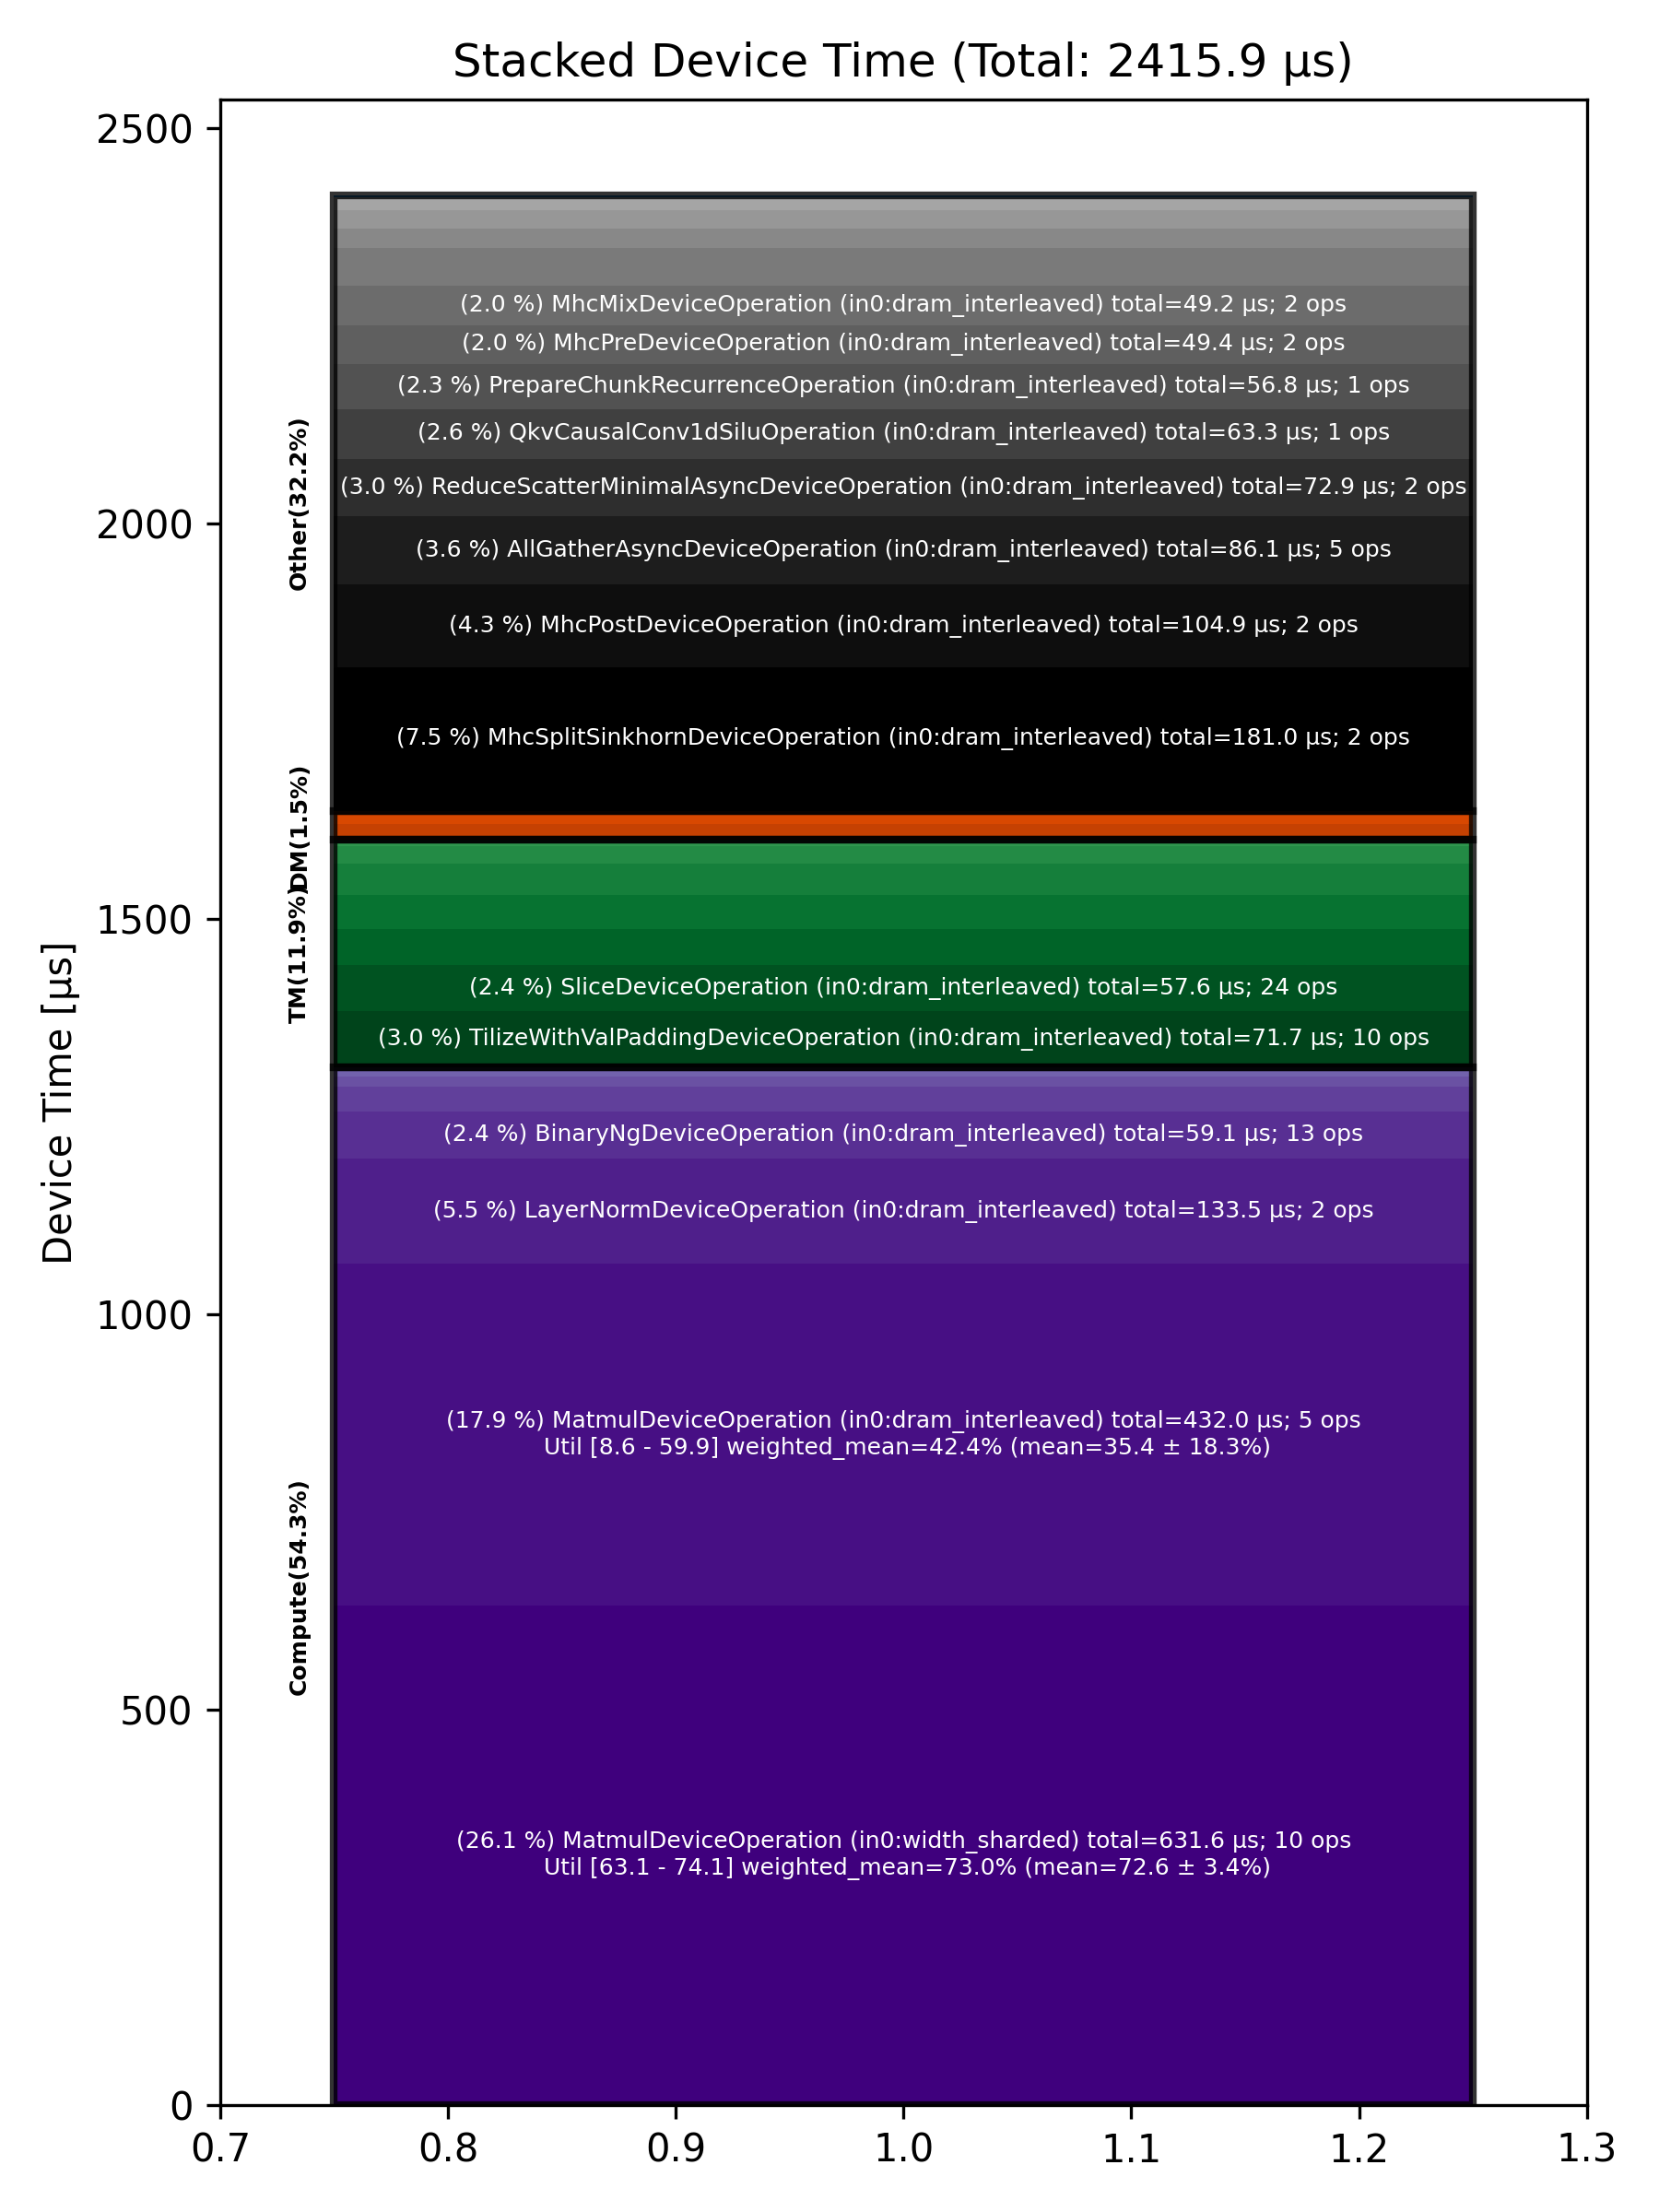

The data file committed next to this chart (first rows):
Total % [%], Op Code, Device Time Sum [μs], Op Count, Op Category, Min FLOPs [%], Max FLOPs [%], Mean FLOPs [%], Std FLOPs [%], Weighted Mean FLOPs [%]
26.15, MatmulDeviceOperation (in0:width_sharded…, 631.6, 10, Compute, 63.09, 74.05, 72.60, 3.35, 73.01
17.88, MatmulDeviceOperation (in0:dram_interlea…, 432, 5, Compute, 8.59, 59.89, 35.42, 18.34, 42.39
7.49, MhcSplitSinkhornDeviceOperation (in0:dra…, 181, 2, Other, , , , , 
5.53, LayerNormDeviceOperation (in0:dram_inter…, 133.5, 2, Compute, , , , , 
4.34, MhcPostDeviceOperation (in0:dram_interle…, 104.9, 2, Other, , , , , 
3.56, AllGatherAsyncDeviceOperation (in0:dram_…, 86.10, 5, Other, , , , , 
3.02, ReduceScatterMinimalAsyncDeviceOperation…, 72.92, 2, Other, , , , , 
2.97, TilizeWithValPaddingDeviceOperation (in0…, 71.68, 10, TM, , , , , 
2.62, QkvCausalConv1dSiluOperation (in0:dram_i…, 63.34, 1, Other, , , , , 
2.44, BinaryNgDeviceOperation (in0:dram_interl…, 59.05, 13, Compute, , , , , 
2.39, SliceDeviceOperation (in0:dram_interleav…, 57.64, 24, TM, , , , , 
2.35, PrepareChunkRecurrenceOperation (in0:dra…, 56.76, 1, Other, , , , , 
2.04, MhcPreDeviceOperation (in0:dram_interlea…, 49.37, 2, Other, , , , , 
2.04, MhcMixDeviceOperation (in0:dram_interlea…, 49.23, 2, Other, , , , , 
1.97, RepeatCodegenDeviceOperation (in0:dram_i…, 47.70, 1, Other, , , , , 
1.88, ConcatDeviceOperation (in0:dram_interlea…, 45.51, 7, TM, , , , , 
1.79, TransposeDeviceOperation (in0:dram_inter…, 43.21, 8, TM, , , , , 
1.63, UntilizeWithUnpaddingDeviceOperation (in…, 39.33, 12, TM, , , , , 
1.34, ReduceDeviceOperation (in0:dram_interlea…, 32.28, 6, Compute, , , , , 
1.02, RecurrentChunkScanOperation (in0:l1_inte…, 24.62, 1, Other, , , , , 
0.99, UntilizeCodegenDeviceOperation (in0:dram…, 23.84, 2, Other, , , , , 
0.93, TilizeDeviceOperation (in0:dram_interlea…, 22.54, 1, TM, , , , , 
0.86, CopyDeviceOperation (in0:dram_interleave…, 20.70, 4, DM, , , , , 
0.68, SigmoidGatedRmsNormOperation (in0:dram_i…, 16.45, 1, Other, , , , , 
0.62, ShardedToInterleavedDeviceOperation (in0…, 15.08, 10, DM, , , , , 
0.52, EmbeddingsDeviceOperation (in0:dram_inte…, 12.61, 3, Compute, , , , , 
0.32, TypecastDeviceOperation (in0:dram_interl…, 7.76, 3, TM, , , , , 
0.26, LayerNormDeviceOperation (in0:width_shar…, 6.39, 1, Compute, , , , , 
0.20, UnaryDeviceOperation (in0:dram_interleav…, 4.75, 2, Compute, , , , , 
0.10, ChronologicalSelectionsOperation (in0:dr…, 2.46, 1, Other, , , , , 
0.06, InterleavedToShardedDeviceOperation (in0…, 1.42, 1, DM, , , , , 
